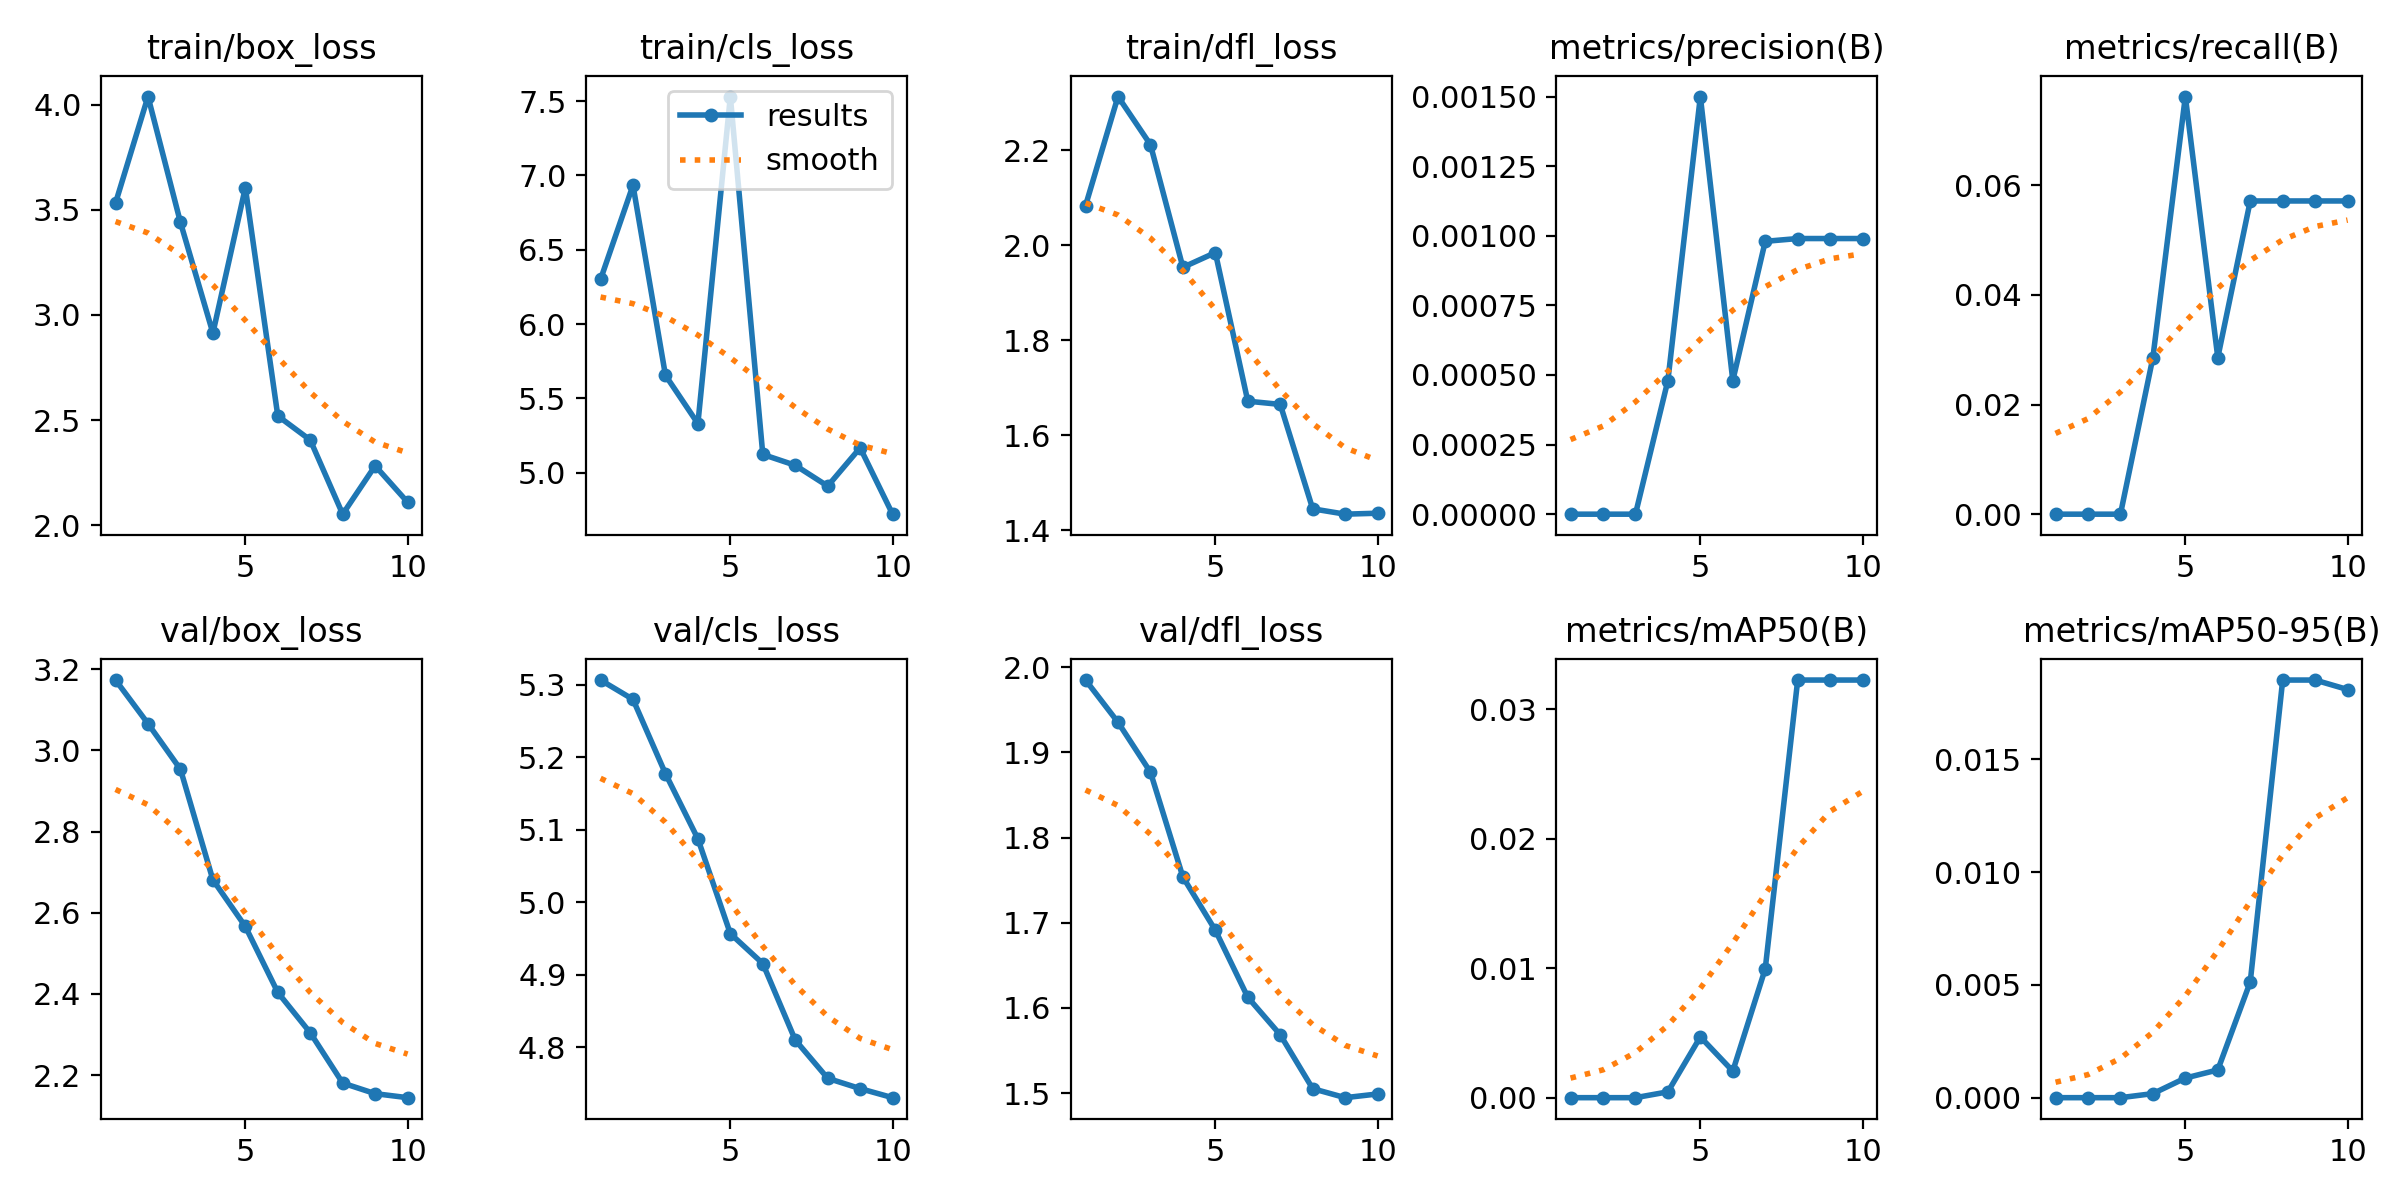

The table this chart was drawn from, first rows:
epoch, time, train/box_loss, train/cls_loss, train/dfl_loss, metrics/precision(B), metrics/recall(B), metrics/mAP50(B), metrics/mAP50-95(B), val/box_loss, val/cls_loss, val/dfl_loss, lr/pg0, lr/pg1, lr/pg2
1, 5.69, 3.533, 6.3, 2.083, 0, 0, 0, 0, 3.173, 5.307, 1.985, 9.09e-06, 9.09e-06, 9.09e-06
2, 10.38, 4.039, 6.934, 2.313, 0, 0, 0, 0, 3.066, 5.28, 1.935, 2.45703e-05, 2.45703e-05, 2.45703e-05
3, 14.93, 3.441, 5.655, 2.212, 0, 0, 0, 0, 2.954, 5.178, 1.877, 3.64509e-05, 3.64509e-05, 3.64509e-05
4, 19.38, 2.914, 5.33, 1.954, 0.00048, 0.02857, 0.00045, 0.00018, 2.681, 5.088, 1.754, 4.47319e-05, 4.47319e-05, 4.47319e-05
5, 23.88, 3.606, 7.531, 1.985, 0.0015, 0.07619, 0.00469, 0.00087, 2.566, 4.957, 1.691, 4.94132e-05, 4.94132e-05, 4.94132e-05
6, 28.4, 2.52, 5.122, 1.672, 0.00048, 0.02857, 0.00205, 0.00123, 2.404, 4.916, 1.613, 5.0495e-05, 5.0495e-05, 5.0495e-05
7, 32.93, 2.405, 5.049, 1.665, 0.00098, 0.05714, 0.00995, 0.00513, 2.304, 4.81, 1.569, 4.7977e-05, 4.7977e-05, 4.7977e-05
8, 37.45, 2.052, 4.909, 1.445, 0.00099, 0.05714, 0.03224, 0.01851, 2.181, 4.757, 1.505, 4.18595e-05, 4.18595e-05, 4.18595e-05
9, 42.1, 2.282, 5.167, 1.434, 0.00099, 0.05714, 0.03224, 0.01851, 2.154, 4.743, 1.495, 3.21422e-05, 3.21422e-05, 3.21422e-05
10, 46.57, 2.109, 4.72, 1.436, 0.00099, 0.05714, 0.03224, 0.01809, 2.145, 4.731, 1.499, 1.88254e-05, 1.88254e-05, 1.88254e-05
